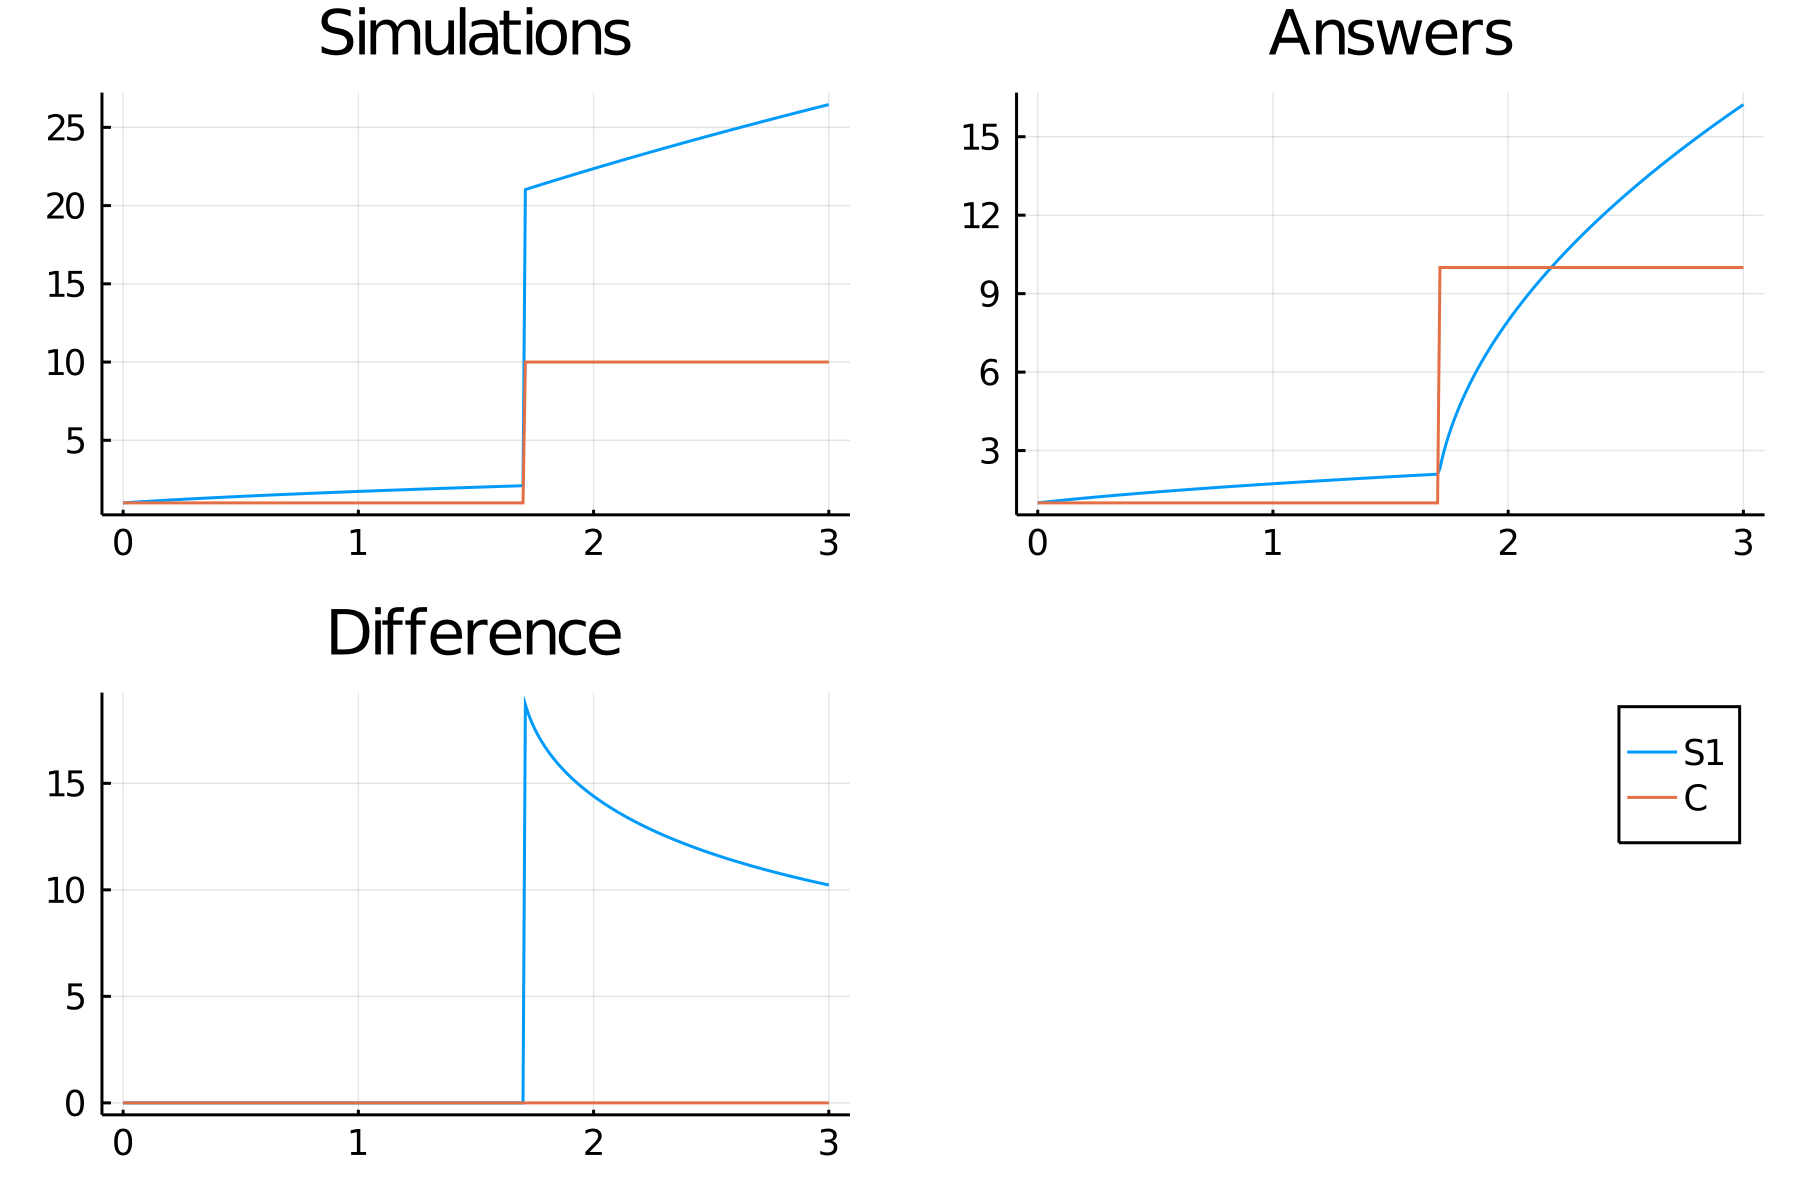

Values plotted in this chart, from the file beside it:
time, S1_, C
0.0, 1.0, 1.0
0.01, 1.01, 1.0
0.02, 1.02, 1.0
0.03, 1.03, 1.0
0.04, 1.039, 1.0
0.05, 1.049, 1.0
0.06, 1.058, 1.0
0.07, 1.068, 1.0
0.08, 1.077, 1.0
0.09, 1.086, 1.0
0.1, 1.095, 1.0
0.11, 1.105, 1.0
0.12, 1.114, 1.0
0.13, 1.122, 1.0
0.14, 1.131, 1.0
0.15, 1.14, 1.0
0.16, 1.149, 1.0
0.17, 1.158, 1.0
0.18, 1.166, 1.0
0.19, 1.175, 1.0
0.2, 1.183, 1.0
0.21, 1.192, 1.0
0.22, 1.2, 1.0
0.23, 1.208, 1.0
0.24, 1.217, 1.0
0.25, 1.225, 1.0
0.26, 1.233, 1.0
0.27, 1.241, 1.0
0.28, 1.249, 1.0
0.29, 1.257, 1.0
0.3, 1.265, 1.0
0.31, 1.273, 1.0
0.32, 1.281, 1.0
0.33, 1.288, 1.0
0.34, 1.296, 1.0
0.35, 1.304, 1.0
0.36, 1.311, 1.0
0.37, 1.319, 1.0
0.38, 1.327, 1.0
0.39, 1.334, 1.0
0.4, 1.342, 1.0
0.41, 1.349, 1.0
0.42, 1.356, 1.0
0.43, 1.364, 1.0
0.44, 1.371, 1.0
0.45, 1.378, 1.0
0.46, 1.386, 1.0
0.47, 1.393, 1.0
0.48, 1.4, 1.0
0.49, 1.407, 1.0
0.5, 1.414, 1.0
0.51, 1.421, 1.0
0.52, 1.428, 1.0
0.53, 1.435, 1.0
0.54, 1.442, 1.0
0.55, 1.449, 1.0
0.56, 1.456, 1.0
0.57, 1.463, 1.0
0.58, 1.47, 1.0
0.59, 1.476, 1.0
... 241 more rows
